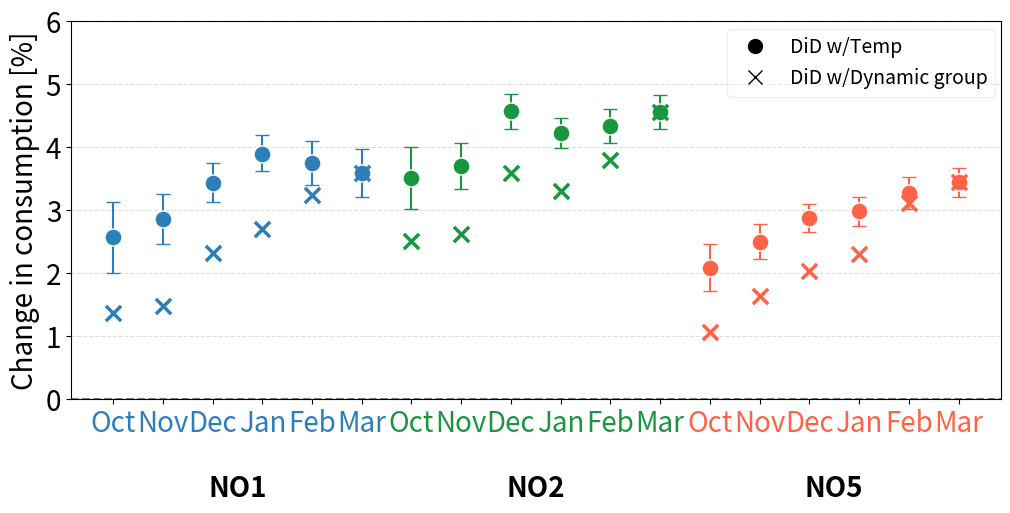

Recreate this plot in Python.
import numpy as np
import pandas as pd
import matplotlib.pyplot as plt
import seaborn as sns

# --------- DATA ---------- #

regions = ["NO1", "NO2", "NO5"]

vindu = [
    "October", "October w/Temp",
    "November", "November w/Temp",
    "December", "December w/Temp",
    "January", "January w/Temp",
    "February", "February w/Temp",
    "March", "March w/Temp"
]

values = [
    [2.65, 3.49, 2.16],
    [2.57, 3.52, 2.09],
    [2.50, 3.79, 2.50],
    [2.86, 3.70, 2.50],
    [3.13, 4.57, 2.87],
    [3.44, 4.57, 2.88],
    [4.51, 4.85, 3.60],
    [3.90, 4.23, 2.99],
    [4.55, 4.82, 3.59],
    [3.75, 4.34, 3.28],
    [3.76, 4.54, 3.45],
    [3.59, 4.56, 3.45]
]

ci_high = [
    [3.23, 3.98, 2.53],
    [3.14, 4.01, 2.46],
    [2.93, 4.16, 2.78],
    [3.26, 4.07, 2.78],
    [3.45, 4.85, 3.10],
    [3.75, 4.84, 3.10],
    [4.81, 5.09, 3.83],
    [4.19, 4.47, 3.22],
    [4.90, 5.09, 3.85],
    [4.10, 4.61, 3.53],
    [4.15, 4.81, 3.68],
    [3.97, 4.83, 3.68]
]

ci_low = [
    [2.08, 3.00, 1.79],
    [2.01, 3.03, 1.72],
    [2.08, 3.42, 2.21],
    [2.46, 3.34, 2.23],
    [2.81, 4.30, 2.64],
    [3.13, 4.30, 2.66],
    [4.20, 4.61, 3.36],
    [3.62, 3.99, 2.76],
    [4.19, 4.55, 3.34],
    [3.41, 4.07, 3.03],
    [3.38, 4.27, 3.21],
    [3.21, 4.29, 3.21]
]

temp_forskjeller = [
    [-0.296808, -0.177694, -0.411089],
    [1.3, 0.6, 0.3],
    [1.3, 0.8, 0.6],
    [-3.2, -3.1, -3.4],
    [-3.969351, -2.511806, -2.368161],
    [-0.466297, -0.195126, -0.154375]
]

# NY - Dynamic group data:
dynamic_values = [
    [1.37, 2.51, 1.07], #okt
    [1.37, 2.51, 1.07],  #okt m temp
    [1.49, 2.63, 1.64], #nov
    [1.49, 2.63, 1.64],  #nov m temp
    [2.32, 3.59, 2.04], #des
    [2.32, 3.59, 2.04],  #des m temp
    [2.70, 3.31, 2.31], #jan
    [2.70, 3.31, 2.31],  #jan m temp
    [3.24, 3.80, 3.12], #feb
    [3.24, 3.80, 3.12],  #feb m temp
    [3.59, 4.56, 3.45], #mars
    [3.59, 4.56, 3.45]   #mars m temp
]

# -------- REORGANISER --------
values = np.array(values).T
ci_high = np.array(ci_high).T
ci_low = np.array(ci_low).T
temp_forskjeller = np.array(temp_forskjeller).T
dynamic_values = np.array(dynamic_values).T

# -------- DATAFRAME --------
rows = []
for r, region in enumerate(regions):
    for i, win in enumerate(vindu):
        rows.append({
            "region": region,
            "vindu": win,
            "value": values[r][i],
            "ci_high": ci_high[r][i],
            "ci_low": ci_low[r][i],
            "dynamic": dynamic_values[r][i]
        })

df = pd.DataFrame(rows)

df["temp"] = df["vindu"].str.contains("Temp")
df["month"] = df["vindu"].str.replace(" w/Temp", "")

month_order = ["October", "November", "December", "January", "February", "March"]
month_short = ["Oct", "Nov", "Dec", "Jan", "Feb", "Mar"]

df["month"] = pd.Categorical(df["month"], categories=month_order, ordered=True)

# --------- PLOT ---------- #
def plot(df):

    months = df["month"].cat.categories
    regions = sorted(df["region"].unique())

    n_m = len(months)
    x_idx = np.arange(n_m)

    fig, ax = plt.subplots(figsize=(12,6))
    ax.set_ylim(0, 6)

    color_map = {
        "NO1": "#2C7FB8",
        "NO2": "#1A9641",
        "NO5": "tomato"
    }

    for i, region in enumerate(regions):

        for temp_flag in [False, True]:

            sub = df[(df["region"] == region) & (df["temp"] == temp_flag)]
            sub = sub.set_index("month").reindex(months)

            xi = i * n_m + x_idx

            y = sub["value"].values
            lo = sub["ci_low"].values
            hi = sub["ci_high"].values
            y_dyn = sub["dynamic"].values

            if temp_flag:
                marker = "o" #if temp_flag else None

                ax.errorbar(xi, y,
                            yerr=[np.maximum(y-lo,0), np.maximum(hi-y,0)],
                            fmt="none",
                            color=color_map[region],
                            capsize=5)

                ax.scatter(xi, y,
                           color=color_map[region],
                           marker=marker,
                           s=150,
                           edgecolor="white",
                           zorder=3)

                # Dynamic group (X)
                ax.scatter(xi, y_dyn,
                           color=color_map[region],
                           marker="x",
                           s=120,
                           linewidths=2.5,
                           zorder=4)

    # ---- X-akse ----
    xticks = []
    xtick_labels = []

    for i in range(len(regions)):
        for j in range(n_m):
            xticks.append(i * n_m + j)
            xtick_labels.append(month_short[j])

    ax.set_xticks(xticks)
    ax.set_xticklabels(xtick_labels, fontsize=20)

    # ---- FARGER ----
    for i, tick in enumerate(ax.get_xticklabels()):
        region_index = i // n_m
        region = regions[region_index]
        tick.set_color(color_map[region])

    plt.yticks(fontsize=20)

    # ---- REGION LABEL ----
    y_text = ax.get_ylim()[0] - 1.2

    for i, region in enumerate(regions):
        x_center = i * n_m + (n_m - 1) / 2
        ax.text(x_center, y_text, region,
                ha="center", va="top",
                fontsize=20, fontweight="bold")

    ax.set_ylabel("Change in consumption [%]", fontsize=20)

    # ---- Temperatur ----
    '''ax2 = ax.twinx()
    ax2.set_ylim(ax.get_ylim())
    ax2.set_ylabel("Temperature difference [°C]", fontsize=20)
    plt.yticks(fontsize=20)'''

    '''for i, region in enumerate(regions):
        for j in range(n_m):
            ax2.scatter(i * n_m + j,
                        temp_forskjeller[i][j],
                        marker="s",
                        color=color_map[region],
                        s=80)'''

    ax.axhline(0, color="gray", linestyle="--")
    ax.grid(axis="y", linestyle="--", linewidth=0.8, alpha=0.4)

    plt.subplots_adjust(bottom=0.25)

    # ---- LEGEND ----
    from matplotlib.lines import Line2D
    ax.legend([
        Line2D([0],[0],marker='o',color='black',linestyle='None',markersize=10),
        Line2D([0],[0],marker='x',color='black',linestyle='None',markersize=10)
    ],
    [ "DiD w/Temp",
     "DiD w/Dynamic group"],
    loc="center", bbox_to_anchor = (0.85,0.89) ,fontsize=14, framealpha=0.3)

    plt.show()

# -------- RUN -------- #
plot(df)
